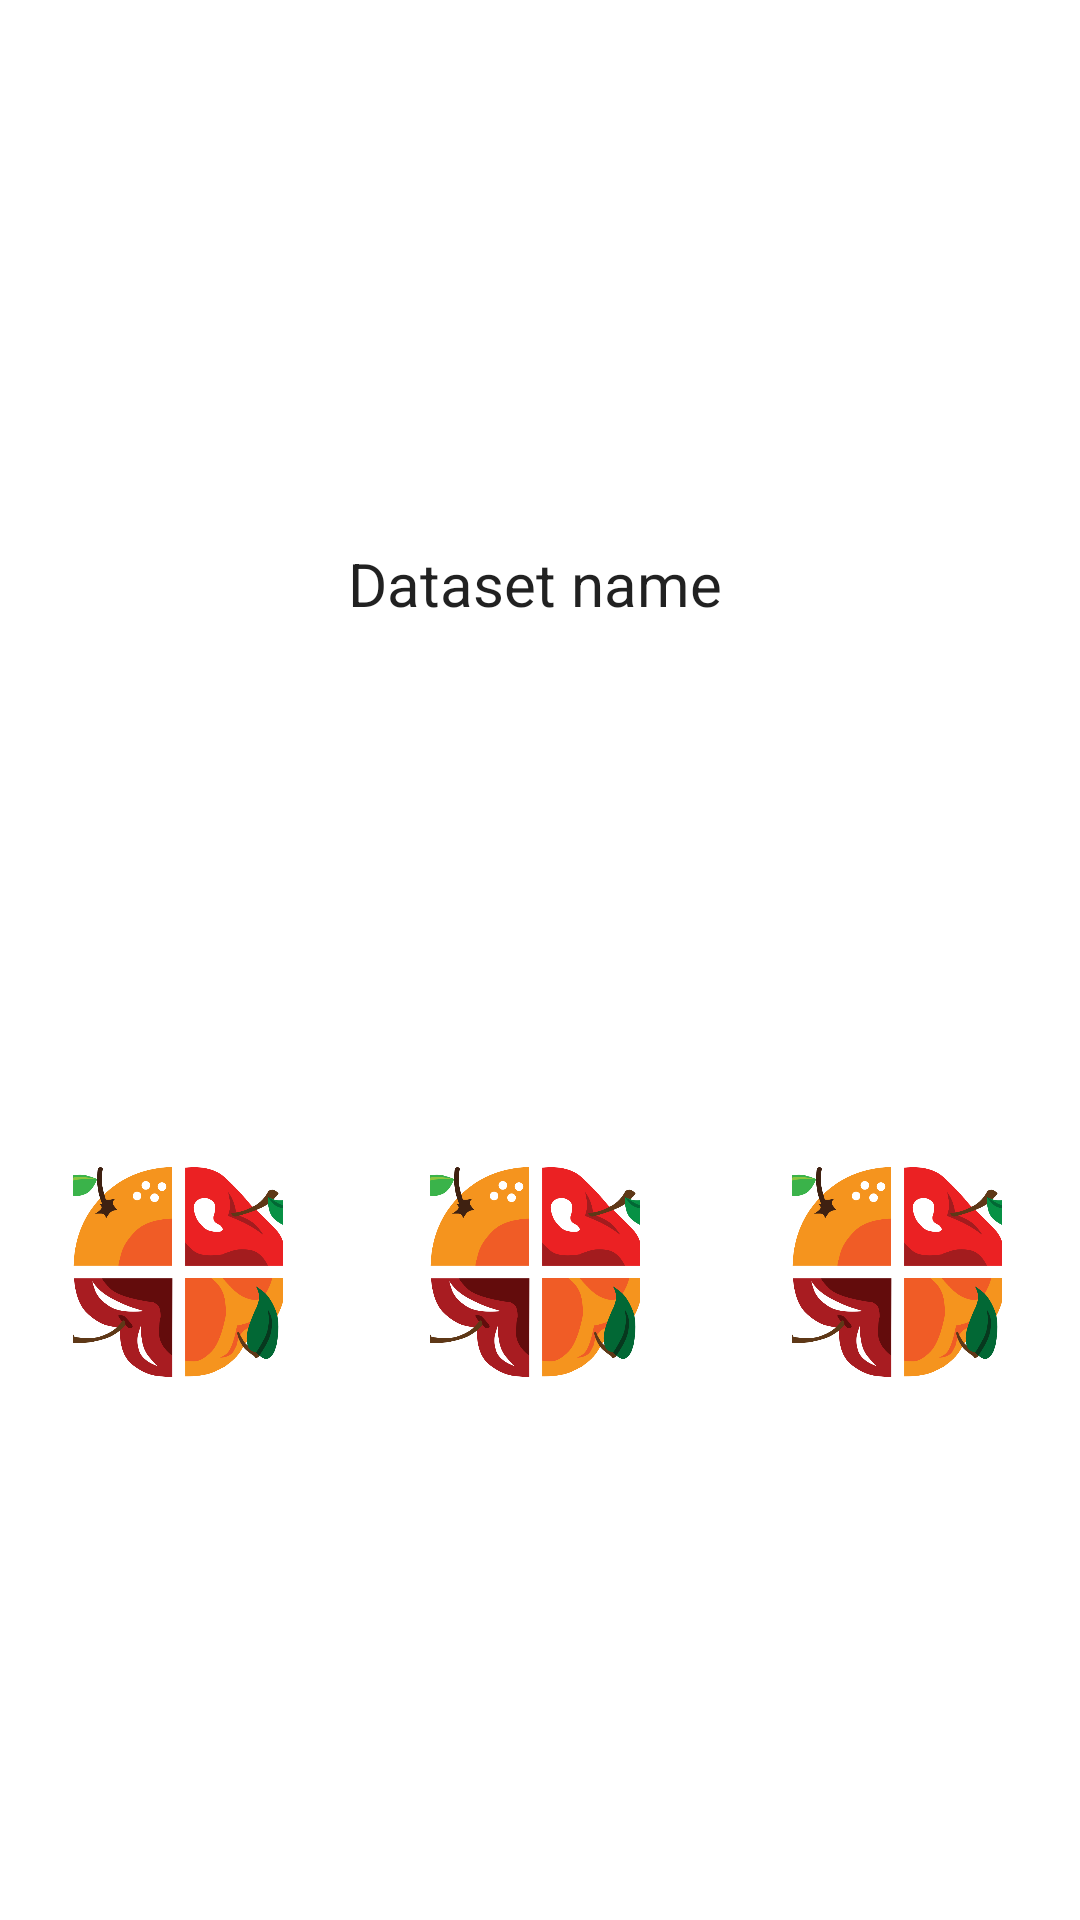

Layout XML and referenced resources for this Android screen:
<!-- AndroidManifest.xml: application theme Theme.HumanLearning -->
<!-- res/layout/fragment_dataset_list_elt.xml -->
<?xml version="1.0" encoding="utf-8"?>
<androidx.constraintlayout.widget.ConstraintLayout xmlns:android="http://schemas.android.com/apk/res/android"
    xmlns:app="http://schemas.android.com/apk/res-auto"
    xmlns:tools="http://schemas.android.com/tools"
    android:layout_width="300dp"
    android:layout_height="wrap_content"
    android:orientation="horizontal">


    <TextView
        android:id="@+id/DatasetList_elt_text"
        android:layout_width="wrap_content"
        android:layout_height="wrap_content"
        android:text="@string/DatasetList_default_ds_name"
        android:textAppearance="?attr/textAppearanceListItem"
        android:textSize="20sp"
        app:layout_constraintBottom_toTopOf="@+id/DatasetList_elt_im1"
        app:layout_constraintEnd_toEndOf= "@id/ds_list_elt_guideline2"
        app:layout_constraintStart_toStartOf="@id/ds_list_elt_guideline1"
        app:layout_constraintTop_toTopOf="parent" />

    <ImageView
        android:id="@+id/DatasetList_elt_im0"
        android:layout_width="@dimen/DatasetList_im_size"
        android:layout_height="@dimen/DatasetList_im_size"
        android:background="@color/white"
        android:contentDescription="@string/DatasetList_im_content_description"
        android:scaleType="centerCrop"
        app:layout_constraintBottom_toBottomOf="parent"
        app:layout_constraintEnd_toStartOf="@id/ds_list_elt_guideline1"
        app:layout_constraintStart_toStartOf="parent"
        app:layout_constraintTop_toBottomOf="@+id/DatasetList_elt_text"
        app:srcCompat="@drawable/default_representative_picture"
        tools:srcCompat="@tools:sample/avatars" />

    <ImageView
        android:id="@+id/DatasetList_elt_im1"
        android:layout_width="@dimen/DatasetList_im_size"
        android:layout_height="@dimen/DatasetList_im_size"
        android:background="@color/white"
        android:contentDescription="@string/DatasetList_im_content_description"
        android:scaleType="centerCrop"
        app:layout_constraintBottom_toBottomOf="parent"
        app:layout_constraintEnd_toStartOf="@id/ds_list_elt_guideline2"
        app:layout_constraintStart_toEndOf="@id/ds_list_elt_guideline1"
        app:layout_constraintTop_toBottomOf="@+id/DatasetList_elt_text"
        app:srcCompat="@drawable/default_representative_picture"
        tools:srcCompat="@tools:sample/avatars" />

    <ImageView
        android:id="@+id/DatasetList_elt_im2"
        android:layout_width="@dimen/DatasetList_im_size"
        android:layout_height="@dimen/DatasetList_im_size"
        android:background="@color/white"
        android:contentDescription="@string/DatasetList_im_content_description"
        android:scaleType="centerCrop"
        app:layout_constraintBottom_toBottomOf="parent"
        app:layout_constraintEnd_toEndOf="parent"
        app:layout_constraintStart_toEndOf="@id/ds_list_elt_guideline2"
        app:layout_constraintTop_toBottomOf="@+id/DatasetList_elt_text"
        app:srcCompat="@drawable/default_representative_picture"
        tools:srcCompat="@tools:sample/avatars" />

    <androidx.constraintlayout.widget.Guideline
        android:id="@+id/ds_list_elt_guideline1"
        android:layout_width="wrap_content"
        android:layout_height="wrap_content"
        android:orientation="vertical"
        app:layout_constraintGuide_percent="0.33" />

    <androidx.constraintlayout.widget.Guideline
        android:id="@+id/ds_list_elt_guideline2"
        android:layout_width="wrap_content"
        android:layout_height="wrap_content"
        android:orientation="vertical"
        app:layout_constraintGuide_percent="0.66" />

</androidx.constraintlayout.widget.ConstraintLayout>
<!-- resources referenced by this layout -->
<resources>
  <color name="white">#FFFFFFFF</color>
  <dimen name="DatasetList_im_size">70dp</dimen>
  <!-- drawable default_representative_picture: png bitmap (drawable, 73095 bytes) -->
  <string name="DatasetList_default_ds_name">Dataset name</string>
  <string name="DatasetList_im_content_description">Category representative of the dataset</string>
  <style name="Theme.HumanLearning" parent="Theme.MaterialComponents.DayNight.DarkActionBar">
          
          <item name="colorPrimary">@color/purple_500</item>
          <item name="colorPrimaryVariant">@color/purple_700</item>
          <item name="colorOnPrimary">@color/white</item>
          
          <item name="colorSecondary">@color/teal_200</item>
          <item name="colorSecondaryVariant">@color/teal_700</item>
          <item name="colorOnSecondary">@color/black</item>
          
          <item name="android:statusBarColor" tools:targetApi="l">?attr/colorPrimaryVariant</item>
          
      </style>
  <color name="purple_500">#FF6200EE</color>
  <color name="purple_700">#FF3700B3</color>
  <color name="teal_200">#FF03DAC5</color>
  <color name="teal_700">#FF018786</color>
  <color name="black">#FF000000</color>
</resources>
